Run: headless pygame with SDL's dummy video driver; simulated clock (each Clock.tick advances the game by its frame time, no real sleeping); random seed 0; keys injected as events and as key.get_pressed() state; no mouse input.
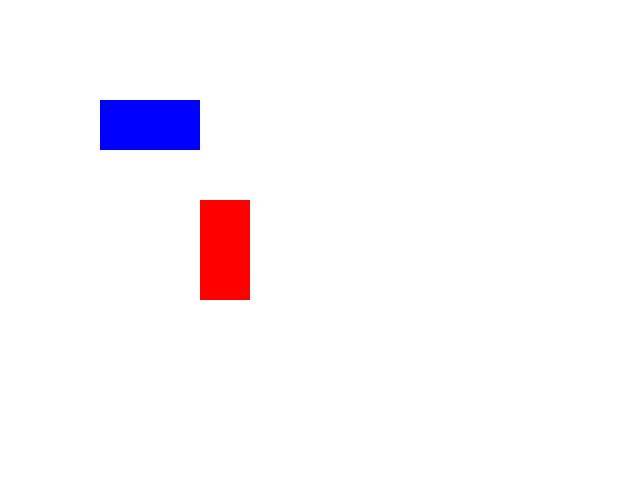
Frame 1 of 4 · flips 1–60 · no input
Frame 2 of 4 · flips 61–180 · tapped SPACE, RETURN · held RIGHT (→), D · screen unchanged from frame 1, image omitted
Frame 3 of 4 · flips 181–300 · held DOWN (↓), S · screen unchanged from frame 2, image omitted
Frame 4 of 4 · flips 301–420 · held LEFT (←), A, UP (↑), W · screen unchanged from frame 3, image omitted

The pygame program that drew these frames:

import pygame

# Pygameの初期化
pygame.init()

# 640x480ピクセルの画面を作成
screen = pygame.display.set_mode((640,480))
# ウィンドウのタイトルを設定
pygame.display.set_caption("Rectangular Drawing")

# カラー定義（白、青、赤）
white = (255,255,255)
blue = (0,0,255)
red = (255,0,0)

# 一つ目の矩形の定義（位置: x=100, y=100、幅=100、高さ=50）
rect1 = pygame.Rect(100,100,100,50)

# メインループの開始
running = True 
while running:
    # イベント処理ループ
    for event in pygame.event.get():
        # 終了イベント（ウィンドウを閉じる操作）があればループを終了
        if event.type == pygame.QUIT:
            running = False

    # 画面を白で塗りつぶす
    screen.fill(white)

    # 青い矩形を描画
    pygame.draw.rect(screen,blue,rect1)
    # 赤い矩形を描画（位置: x=200, y=200、幅=50、高さ=100）
    pygame.draw.rect(screen,red,(200,200,50,100))

    # 画面更新
    pygame.display.flip()

# Pygameの終了処理
pygame.quit()
